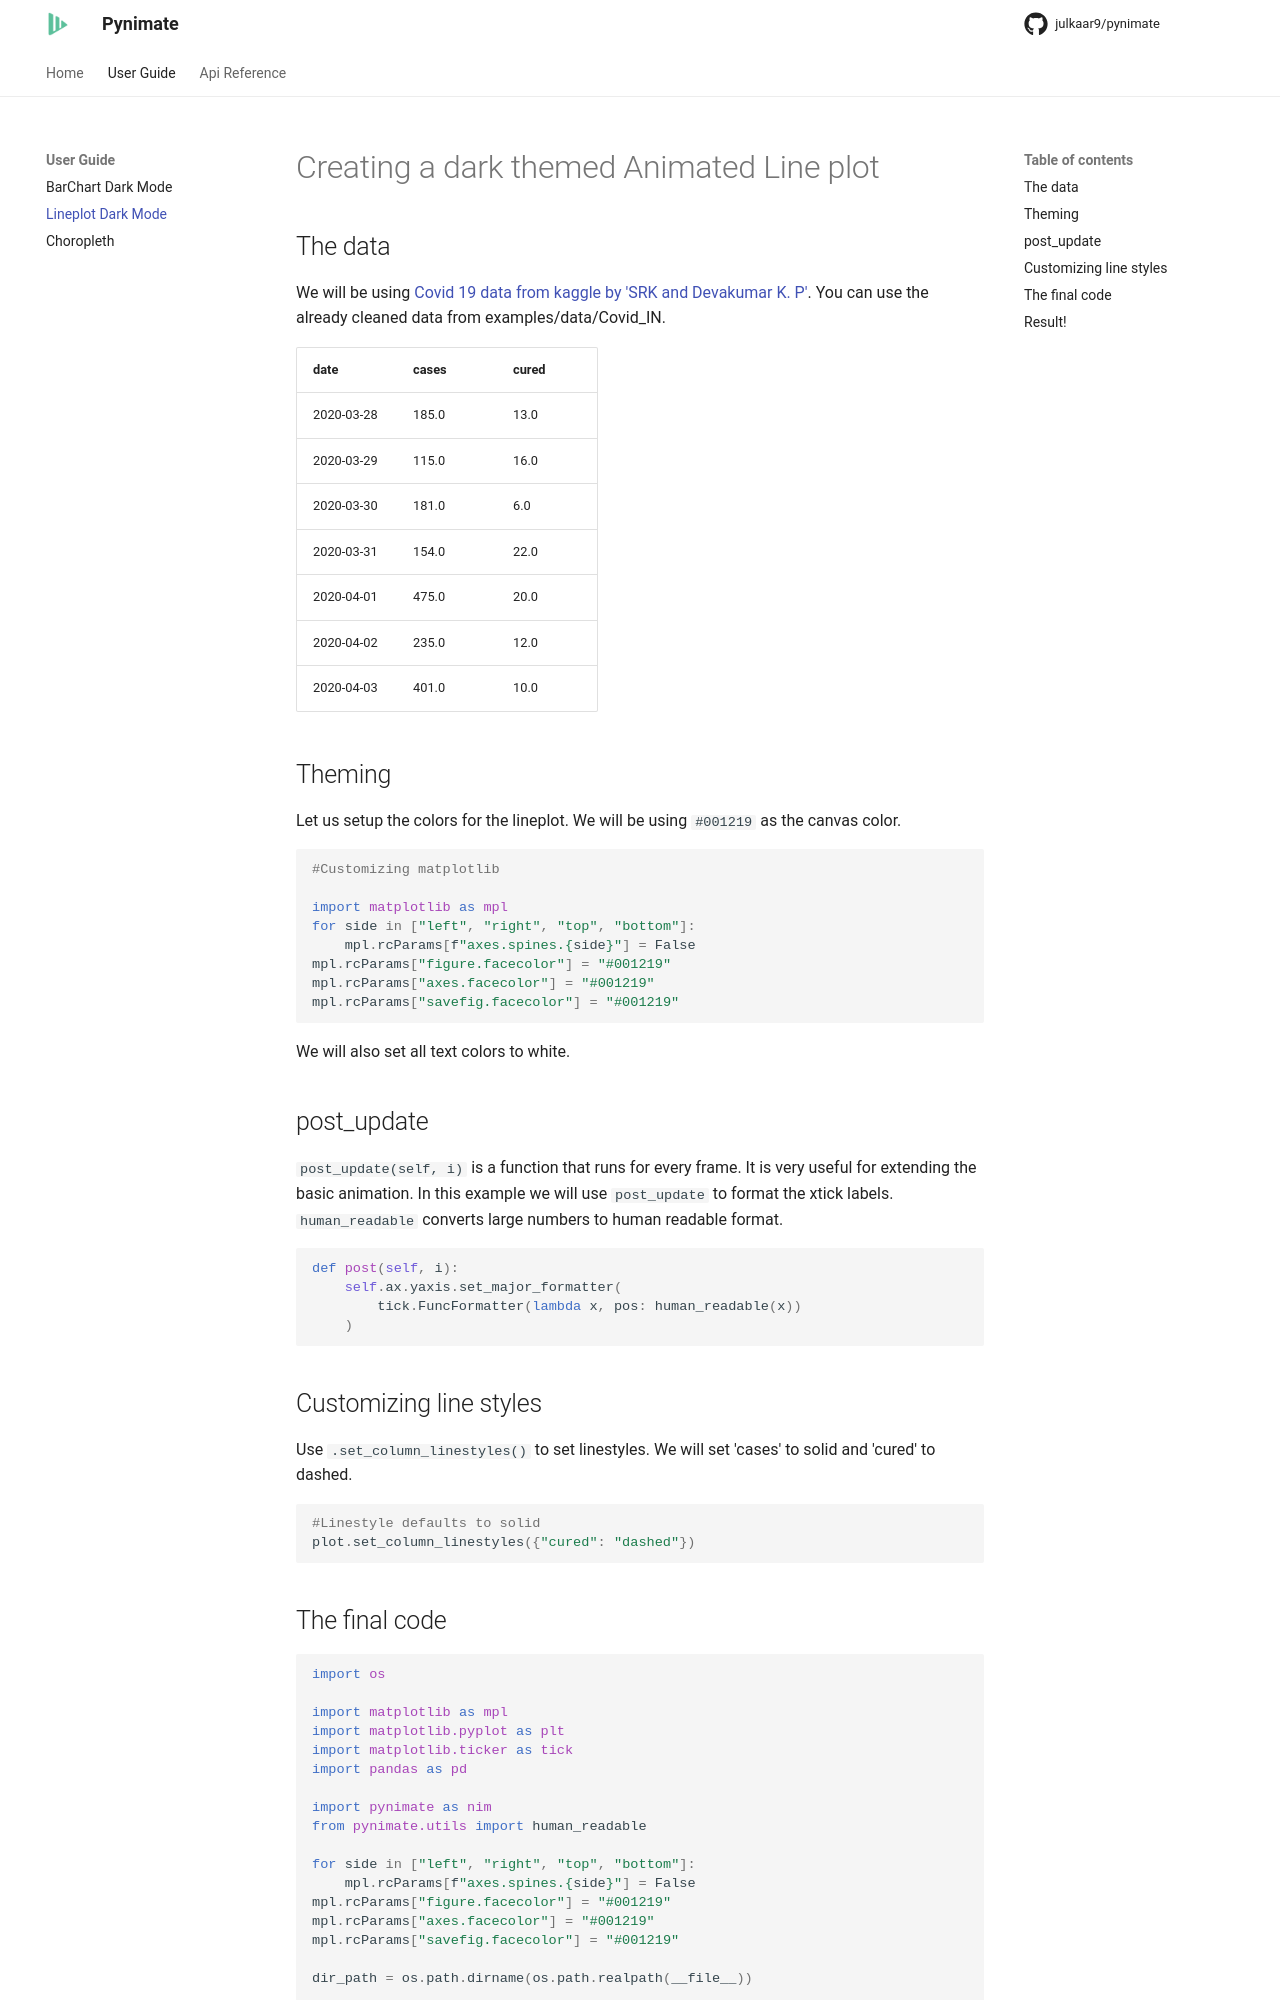

repository: julkaar9/pynimate · page: guide/lineplot_darkmode/index.html · generator: mkdocs

# Creating a dark themed Animated Line plot
## The data
We will be using [Covid 19 data from kaggle by 'SRK and Devakumar K. P'](https://www.kaggle.com/datasets/sudalairajkumar/covid19-in-india?select=covid_19_india.csv). You can use the already cleaned data from examples/data/Covid_IN.

|date      |cases|cured|
|----------|-----|-----|
|2020-03-28|185.0|13.0 |
|2020-03-29|115.0|16.0 |
|2020-03-30|181.0|6.0  |
|2020-03-31|154.0|22.0 |
|2020-04-01|475.0|20.0 |
|2020-04-02|235.0|12.0 |
|2020-04-03|401.0|10.0 |

## Theming
Let us setup the colors for the lineplot. We will be using `#001219` as the canvas color.
```python 
#Customizing matplotlib

import matplotlib as mpl
for side in ["left", "right", "top", "bottom"]:
    mpl.rcParams[f"axes.spines.{side}"] = False
mpl.rcParams["figure.facecolor"] = "#001219"
mpl.rcParams["axes.facecolor"] = "#001219"
mpl.rcParams["savefig.facecolor"] = "#001219"
```
We will also set all text colors to white.   

## post_update
`post_update(self, i)` is a function that runs for every frame.  It is very useful for extending 
the basic animation. In this example we will use `post_update` to format the xtick labels.   
`human_readable` converts large numbers to human readable format.

```py
def post(self, i):
    self.ax.yaxis.set_major_formatter(
        tick.FuncFormatter(lambda x, pos: human_readable(x))
    )
```
## Customizing line styles
Use `.set_column_linestyles()` to set linestyles. We will set 'cases' to solid and 'cured' to dashed.
```py
#Linestyle defaults to solid
plot.set_column_linestyles({"cured": "dashed"})
```
